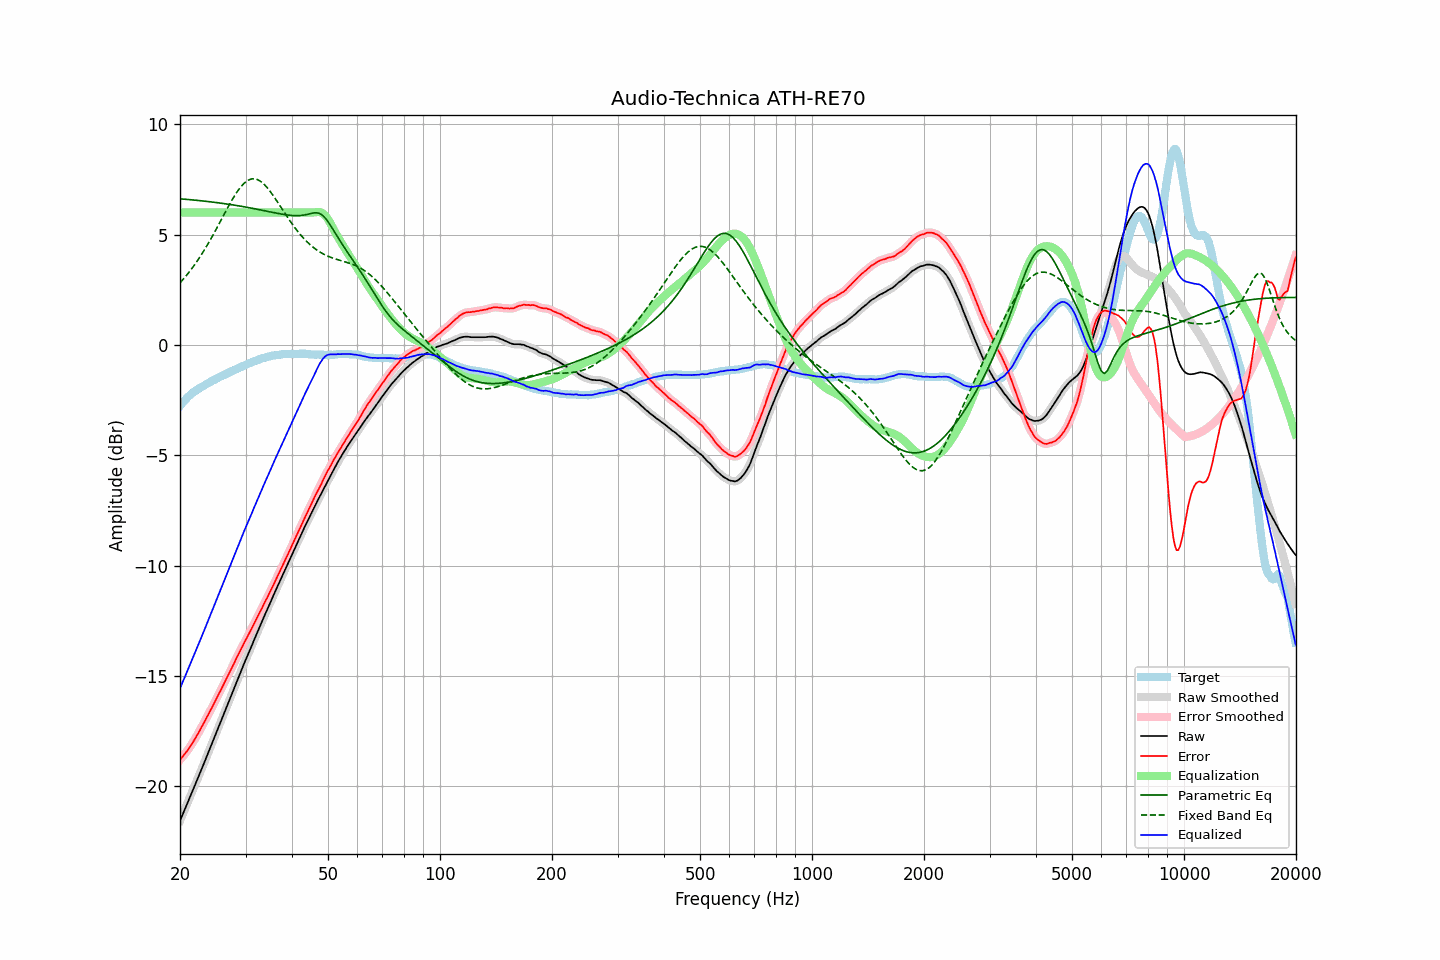

Source data for this figure (header and first rows):
frequency, raw, error, smoothed, error_smoothed, equalization, parametric_eq, fixed_band_eq, equalized_raw, equalized_smoothed, target
20.00, -21.57, -18.80, -21.57, -18.80, 6.00, 6.62, 2.81, -15.57, -15.57, -2.77
20.20, -21.40, -18.72, -21.40, -18.72, 6.00, 6.62, 2.89, -15.40, -15.40, -2.68
20.40, -21.22, -18.63, -21.22, -18.63, 6.00, 6.61, 2.98, -15.22, -15.22, -2.59
20.61, -21.05, -18.53, -21.05, -18.54, 6.00, 6.60, 3.06, -15.05, -15.05, -2.52
20.81, -20.88, -18.45, -20.88, -18.44, 6.00, 6.60, 3.15, -14.88, -14.88, -2.43
21.02, -20.70, -18.35, -20.70, -18.34, 6.00, 6.59, 3.24, -14.70, -14.70, -2.35
21.23, -20.53, -18.24, -20.53, -18.24, 6.00, 6.59, 3.33, -14.53, -14.53, -2.29
21.44, -20.36, -18.13, -20.35, -18.13, 6.00, 6.58, 3.43, -14.36, -14.35, -2.23
21.66, -20.18, -18.02, -20.18, -18.02, 6.00, 6.57, 3.52, -14.18, -14.18, -2.16
21.87, -20.01, -17.90, -20.01, -17.90, 6.00, 6.56, 3.62, -14.01, -14.01, -2.11
22.09, -19.84, -17.78, -19.83, -17.78, 6.00, 6.56, 3.73, -13.84, -13.83, -2.06
22.31, -19.66, -17.64, -19.66, -17.65, 6.00, 6.55, 3.83, -13.66, -13.66, -2.01
22.54, -19.48, -17.52, -19.48, -17.51, 6.00, 6.54, 3.94, -13.48, -13.48, -1.96
22.76, -19.30, -17.37, -19.30, -17.38, 6.00, 6.53, 4.05, -13.30, -13.30, -1.92
22.99, -19.13, -17.25, -19.13, -17.24, 6.00, 6.53, 4.17, -13.13, -13.13, -1.88
23.22, -18.95, -17.11, -18.95, -17.11, 6.00, 6.52, 4.29, -12.95, -12.95, -1.84
23.45, -18.77, -16.97, -18.77, -16.97, 6.00, 6.51, 4.41, -12.77, -12.77, -1.79
23.69, -18.59, -16.84, -18.59, -16.83, 6.00, 6.50, 4.53, -12.59, -12.59, -1.76
23.92, -18.41, -16.69, -18.41, -16.70, 6.00, 6.49, 4.65, -12.41, -12.41, -1.72
24.16, -18.23, -16.56, -18.23, -16.56, 6.00, 6.49, 4.78, -12.23, -12.23, -1.67
24.40, -18.05, -16.42, -18.05, -16.42, 6.00, 6.48, 4.91, -12.05, -12.05, -1.63
24.65, -17.87, -16.27, -17.87, -16.28, 6.00, 6.47, 5.04, -11.87, -11.87, -1.60
24.89, -17.69, -16.13, -17.69, -16.13, 6.00, 6.46, 5.17, -11.69, -11.69, -1.56
25.14, -17.51, -15.99, -17.50, -15.99, 6.00, 6.45, 5.31, -11.51, -11.50, -1.52
25.39, -17.32, -15.84, -17.32, -15.84, 6.00, 6.44, 5.45, -11.32, -11.32, -1.48
25.65, -17.14, -15.70, -17.14, -15.70, 6.00, 6.43, 5.58, -11.14, -11.14, -1.44
25.91, -16.96, -15.55, -16.96, -15.55, 6.00, 6.42, 5.72, -10.96, -10.96, -1.41
26.16, -16.77, -15.40, -16.77, -15.40, 6.00, 6.41, 5.86, -10.77, -10.77, -1.37
26.43, -16.59, -15.25, -16.59, -15.25, 6.00, 6.40, 5.99, -10.59, -10.59, -1.34
26.69, -16.41, -15.11, -16.41, -15.11, 6.00, 6.39, 6.13, -10.41, -10.41, -1.30
26.96, -16.23, -14.97, -16.23, -14.96, 6.00, 6.38, 6.26, -10.23, -10.23, -1.26
27.23, -16.05, -14.82, -16.05, -14.82, 6.00, 6.37, 6.39, -10.05, -10.05, -1.23
27.50, -15.87, -14.67, -15.87, -14.67, 6.00, 6.36, 6.52, -9.87, -9.87, -1.20
27.77, -15.69, -14.52, -15.69, -14.52, 6.00, 6.34, 6.65, -9.69, -9.69, -1.17
28.05, -15.51, -14.38, -15.50, -14.37, 6.00, 6.33, 6.77, -9.51, -9.50, -1.13
28.33, -15.32, -14.21, -15.32, -14.22, 6.00, 6.32, 6.88, -9.32, -9.32, -1.11
28.62, -15.14, -14.07, -15.14, -14.07, 6.00, 6.31, 6.99, -9.14, -9.14, -1.07
28.90, -14.96, -13.93, -14.96, -13.93, 6.00, 6.30, 7.09, -8.96, -8.96, -1.03
29.19, -14.78, -13.78, -14.78, -13.78, 6.00, 6.29, 7.18, -8.78, -8.78, -1.00
29.48, -14.60, -13.65, -14.60, -13.64, 6.00, 6.27, 7.26, -8.60, -8.60, -0.95
29.78, -14.42, -13.49, -14.42, -13.49, 6.00, 6.26, 7.34, -8.42, -8.42, -0.93
30.08, -14.25, -13.36, -14.25, -13.36, 6.00, 6.25, 7.39, -8.25, -8.25, -0.90
30.38, -14.08, -13.22, -14.08, -13.21, 6.00, 6.23, 7.45, -8.08, -8.08, -0.87
30.68, -13.91, -13.08, -13.91, -13.08, 6.00, 6.22, 7.48, -7.91, -7.91, -0.83
30.99, -13.74, -12.93, -13.74, -12.94, 6.00, 6.21, 7.51, -7.74, -7.74, -0.81
31.30, -13.57, -12.80, -13.57, -12.80, 6.00, 6.19, 7.53, -7.57, -7.57, -0.77
31.61, -13.39, -12.65, -13.39, -12.65, 6.00, 6.18, 7.53, -7.39, -7.39, -0.74
31.93, -13.22, -12.51, -13.22, -12.50, 6.00, 6.16, 7.52, -7.22, -7.22, -0.71
32.24, -13.05, -12.35, -13.05, -12.36, 6.00, 6.15, 7.50, -7.05, -7.05, -0.69
32.57, -12.88, -12.21, -12.88, -12.22, 6.00, 6.14, 7.46, -6.88, -6.88, -0.67
32.89, -12.71, -12.08, -12.71, -12.07, 6.00, 6.12, 7.42, -6.71, -6.71, -0.63
33.22, -12.54, -11.93, -12.54, -11.93, 6.00, 6.11, 7.36, -6.54, -6.54, -0.61
33.55, -12.37, -11.78, -12.37, -11.78, 6.00, 6.09, 7.30, -6.37, -6.37, -0.59
33.89, -12.20, -11.63, -12.20, -11.63, 6.00, 6.08, 7.23, -6.20, -6.20, -0.57
34.23, -12.04, -11.49, -12.04, -11.49, 6.00, 6.06, 7.15, -6.04, -6.04, -0.55
34.57, -11.87, -11.34, -11.87, -11.34, 6.00, 6.05, 7.06, -5.87, -5.87, -0.53
34.92, -11.71, -11.19, -11.71, -11.20, 6.00, 6.03, 6.97, -5.71, -5.71, -0.52
35.27, -11.54, -11.05, -11.54, -11.04, 6.00, 6.02, 6.87, -5.54, -5.54, -0.49
35.62, -11.38, -10.90, -11.38, -10.89, 6.00, 6.00, 6.77, -5.38, -5.38, -0.48
35.97, -11.21, -10.73, -11.21, -10.74, 6.00, 5.99, 6.66, -5.21, -5.21, -0.48
... 635 more rows
